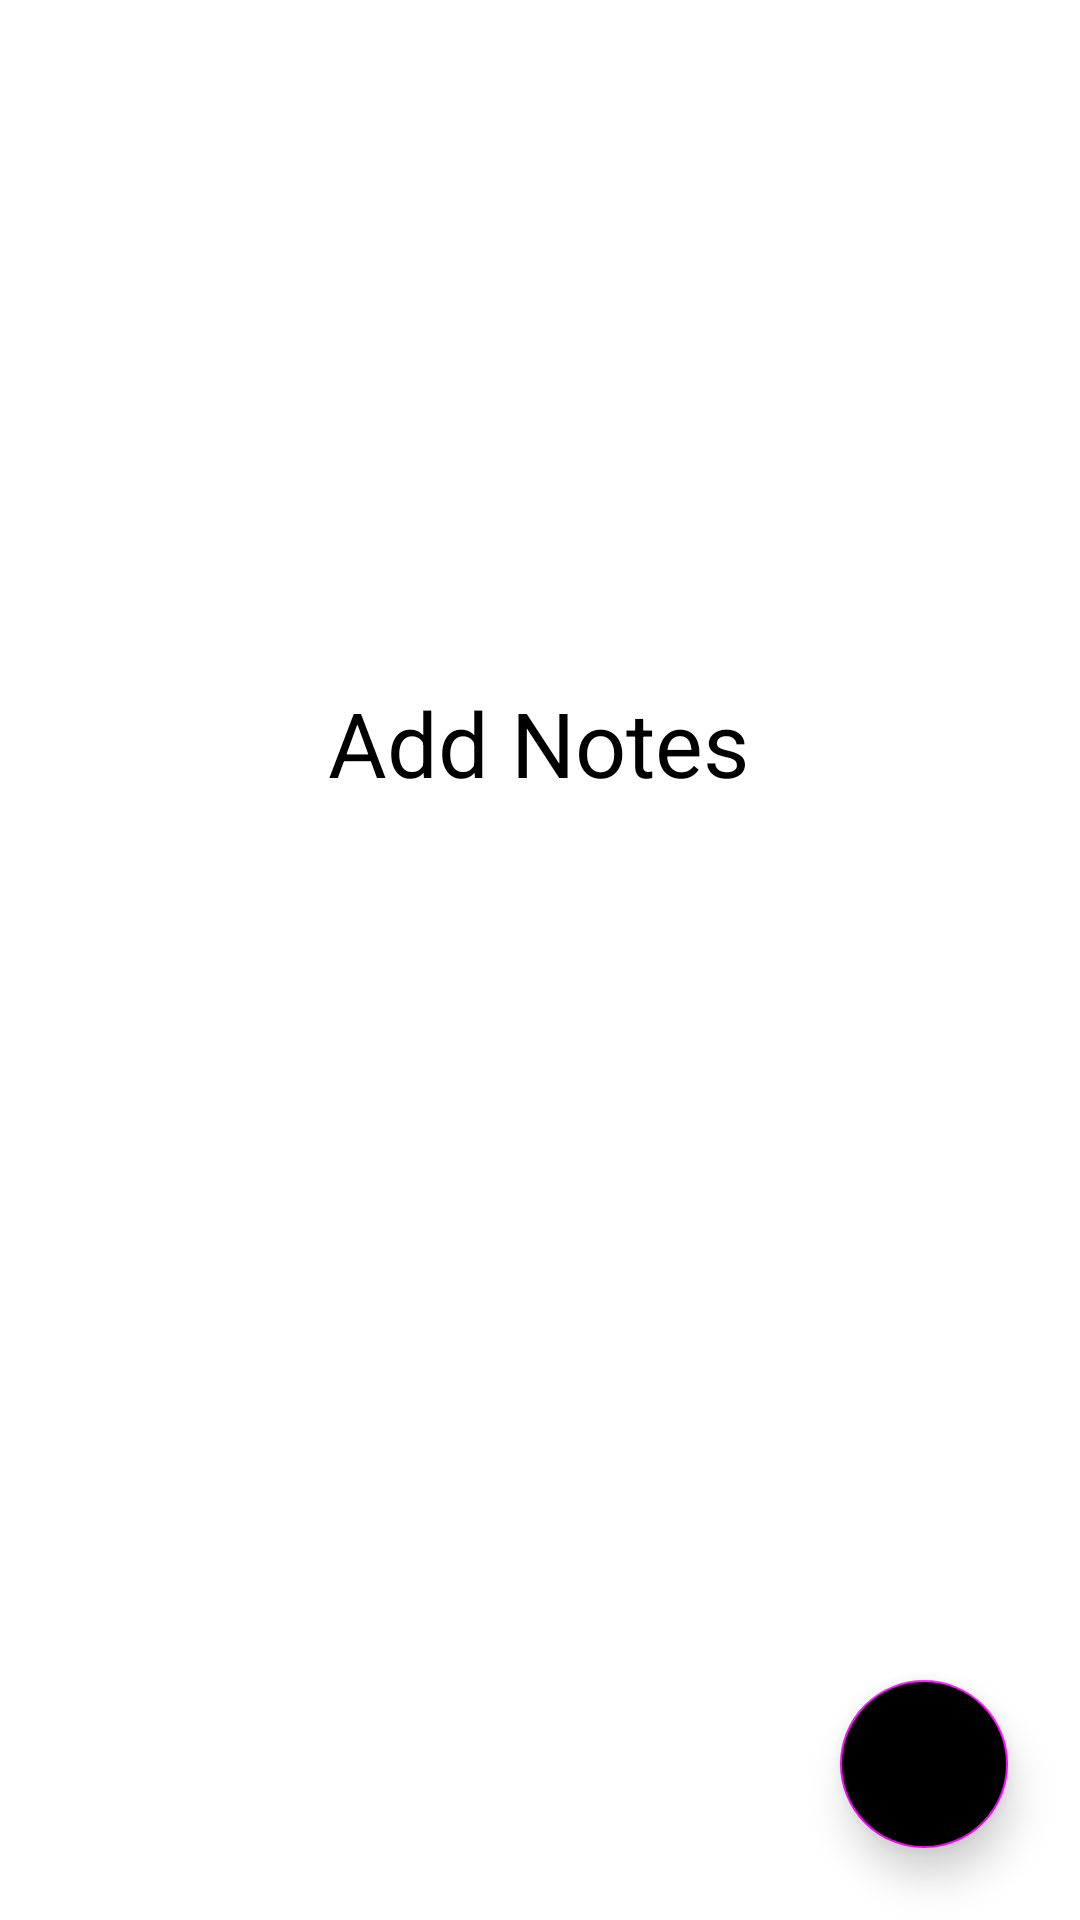

Produce the Android XML layout that renders to this screen, including the resource entries it uses.
<!-- AndroidManifest.xml: application theme Theme.Noteit -->
<!-- res/layout/activity_main.xml -->
<?xml version="1.0" encoding="utf-8"?>
<androidx.constraintlayout.widget.ConstraintLayout xmlns:android="http://schemas.android.com/apk/res/android"
    xmlns:app="http://schemas.android.com/apk/res-auto"
    xmlns:tools="http://schemas.android.com/tools"
    android:layout_width="match_parent"
    android:layout_height="match_parent"
    tools:context=".MainActivity">


    <androidx.recyclerview.widget.RecyclerView
        android:id="@+id/main_recycler_view"
        android:layout_width="match_parent"
        android:layout_height="match_parent"
        android:scrollbars="vertical"
        app:layoutManager="androidx.recyclerview.widget.LinearLayoutManager"
        tools:listitem="@layout/main_recycler_single_item" />


    <com.google.android.material.floatingactionbutton.FloatingActionButton
        android:id="@+id/fab_create"
        android:layout_width="wrap_content"
        android:layout_height="wrap_content"
        android:layout_margin="24dp"
        android:backgroundTint="@color/grey"
        android:contentDescription="Create"
        android:src="@drawable/ic_baseline_add_24"
        app:elevation="8dp"
        app:layout_constraintBottom_toBottomOf="parent"
        app:layout_constraintRight_toRightOf="parent" />

    <TextView
        android:id="@+id/emptydb"
        android:layout_width="wrap_content"
        android:layout_height="wrap_content"
        android:text="Add Notes"
        android:textSize="30dp"
        android:textColor="@color/black"
        app:layout_constraintBottom_toBottomOf="parent"
        app:layout_constraintEnd_toEndOf="parent"
        app:layout_constraintHorizontal_bias="0.498"
        app:layout_constraintStart_toStartOf="parent"
        app:layout_constraintTop_toTopOf="@+id/main_recycler_view"
        app:layout_constraintVertical_bias="0.379" />


</androidx.constraintlayout.widget.ConstraintLayout>
<!-- res/layout/main_recycler_single_item.xml (included above) -->
<?xml version="1.0" encoding="utf-8"?>
<com.google.android.material.card.MaterialCardView xmlns:android="http://schemas.android.com/apk/res/android"
    xmlns:app="http://schemas.android.com/apk/res-auto"
    android:layout_width="match_parent"
    android:layout_height="wrap_content"
    android:layout_margin="8dp"
    android:elevation="12dp"
    app:cardCornerRadius="12dp"
    app:strokeColor="@color/grey"
    app:strokeWidth="1dp">


    <LinearLayout
        android:layout_width="match_parent"
        android:layout_height="wrap_content"
        android:orientation="vertical"
        android:padding="16dp">

        <TextView
            android:id="@+id/text_title"
            android:layout_width="wrap_content"
            android:layout_height="wrap_content"
            android:layout_gravity="center"
            android:layout_marginBottom="10dp"
            android:text="Title"
            android:fontFamily="@font/badscript_regular"
            android:textColor="@color/black"
            android:textSize="27sp"
            android:textStyle="bold" />

        <TextView
            android:id="@+id/text_description"
            android:layout_width="wrap_content"
            android:layout_height="wrap_content"
            android:layout_marginBottom="10dp"
            android:fontFamily="@font/shadowsintolight_regular"
            android:text="I am Description"
            android:textColor="@color/grey"
            android:textSize="22sp"
            android:textStyle="bold" />

        <LinearLayout
            android:layout_width="match_parent"
            android:layout_height="wrap_content"
            android:gravity="center"
            android:orientation="horizontal">


            <com.google.android.material.button.MaterialButton
                android:id="@+id/btn_edit"
                style="@style/Widget.MaterialComponents.Button"
                android:layout_width="wrap_content"
                android:layout_height="wrap_content"
                android:layout_marginEnd="10dp"
                android:clickable="true"
                android:drawableEnd="@drawable/ic_baseline_edit_24"
                android:drawableTint="@color/white"
                android:focusable="true"
                android:text="Edit"
                android:textAllCaps="false" />


            <com.google.android.material.button.MaterialButton
                android:id="@+id/btn_delete"
                style="@style/Widget.MaterialComponents.Button.OutlinedButton"
                android:layout_width="wrap_content"
                android:layout_height="wrap_content"
                android:layout_marginStart="10dp"
                android:clickable="true"
                android:drawableEnd="@drawable/ic_baseline_delete_24"
                android:drawableTint="@color/grey"
                android:focusable="true"
                android:text="Delete"
                android:textAllCaps="false" />


        </LinearLayout>

    </LinearLayout>


</com.google.android.material.card.MaterialCardView>
<!-- resources referenced by this layout -->
<resources>
  <style name="Theme.Noteit" parent="Theme.MaterialComponents.Light.DarkActionBar">
          
          <item name="colorPrimary">@color/grey</item>
          <item name="colorPrimaryVariant">@color/black</item>
          <item name="colorOnPrimary">@color/white</item>
          
          <item name="colorSecondary">@color/grey</item>
          <item name="colorSecondaryVariant">@color/black</item>
          <item name="colorOnSecondary">@color/white</item>
          
          <item name="android:statusBarColor" tools:targetApi="l">?attr/colorPrimaryVariant</item>
          
      </style>
  <!-- not gathered from this repository: default colours our renderer supplied (Android Studio template values) -->
  <color name="black">#FF000000</color>
  <color name="white">#FFFFFFFF</color>
</resources>
